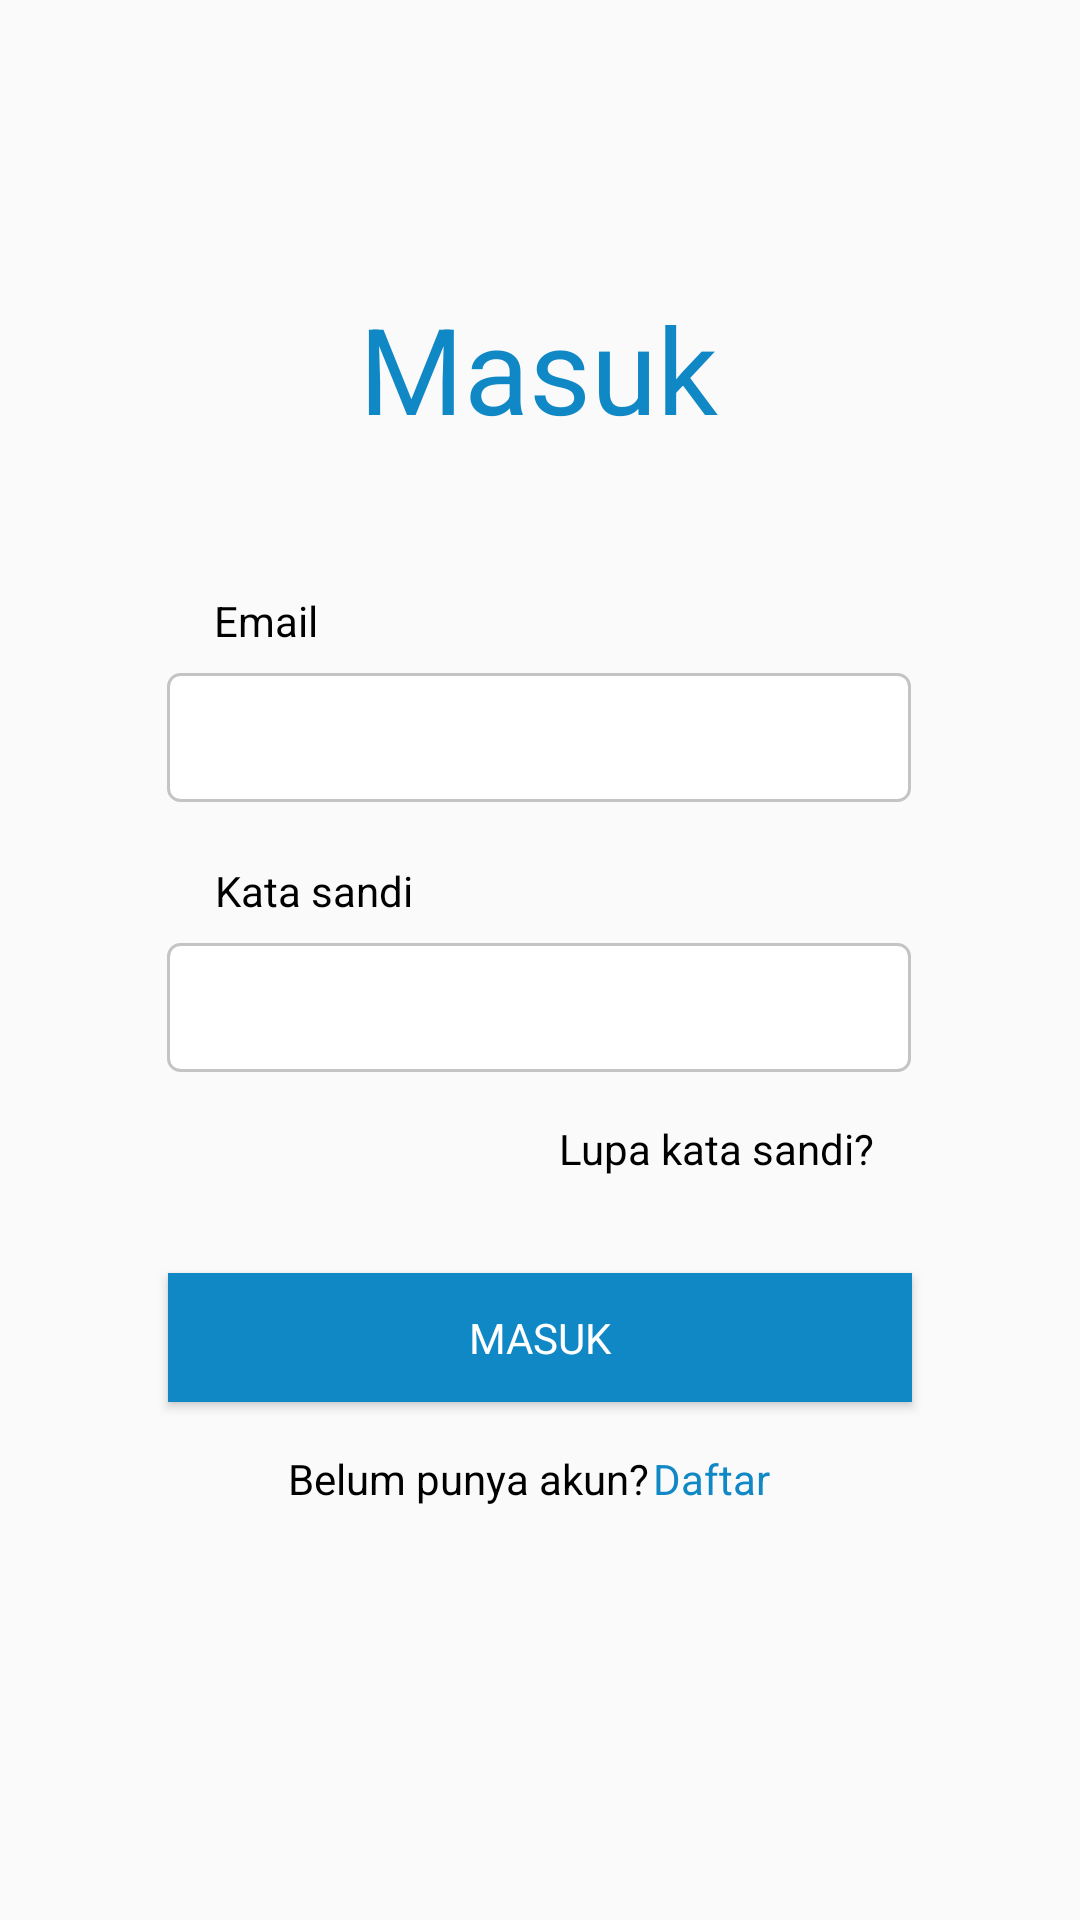

Here is an Android app screen rendered from its layout file. Give the layout XML and the strings, colors and styles it references.
<!-- AndroidManifest.xml: application theme Theme.Atasiwirapp -->
<!-- res/layout/login.xml -->
<?xml version="1.0" encoding="utf-8"?>
<androidx.constraintlayout.widget.ConstraintLayout xmlns:android="http://schemas.android.com/apk/res/android"
    xmlns:app="http://schemas.android.com/apk/res-auto"
    xmlns:tools="http://schemas.android.com/tools"
    android:layout_width="match_parent"
    android:layout_height="match_parent">

    <TextView
        android:id="@+id/txt_masuk_login"
        android:layout_width="wrap_content"
        android:layout_height="wrap_content"
        android:layout_marginTop="96dp"
        android:text="Masuk"
        android:textColor="#0F88C5"
        android:textSize="40dp"
        app:fontFamily="@font/poppins_semibold"
        app:layout_constraintEnd_toEndOf="parent"
        app:layout_constraintHorizontal_bias="0.498"
        app:layout_constraintStart_toStartOf="parent"
        app:layout_constraintTop_toTopOf="parent" />

    <TextView
        android:id="@+id/txt_email_login"
        android:layout_width="wrap_content"
        android:layout_height="wrap_content"
        android:layout_marginTop="48dp"
        android:text="Email"
        android:textColor="#000000"
        app:fontFamily="@font/poppins"
        app:layout_constraintEnd_toEndOf="parent"
        app:layout_constraintHorizontal_bias="0.219"
        app:layout_constraintStart_toStartOf="parent"
        app:layout_constraintTop_toBottomOf="@+id/txt_masuk_login" />

    <EditText
        android:id="@+id/input_email_login"
        android:layout_width="248dp"
        android:layout_height="43dp"
        android:layout_marginTop="8dp"
        android:background="@drawable/padding"
        android:ems="10"
        android:inputType="textEmailAddress"
        app:layout_constraintEnd_toEndOf="parent"
        app:layout_constraintHorizontal_bias="0.496"
        app:layout_constraintStart_toStartOf="parent"
        app:layout_constraintTop_toBottomOf="@+id/txt_email_login"
        tools:ignore="TouchTargetSizeCheck,SpeakableTextPresentCheck" />

    <EditText
        android:id="@+id/input_password_login"
        android:layout_width="248dp"
        android:layout_height="43dp"
        android:layout_marginTop="8dp"
        android:background="@drawable/padding"
        android:ems="10"
        android:inputType="textPassword"
        app:layout_constraintEnd_toEndOf="parent"
        app:layout_constraintHorizontal_bias="0.496"
        app:layout_constraintStart_toStartOf="parent"
        app:layout_constraintTop_toBottomOf="@+id/txt_password_login"
        tools:ignore="TouchTargetSizeCheck,SpeakableTextPresentCheck" />

    <TextView
        android:id="@+id/txt_password_login"
        android:layout_width="wrap_content"
        android:layout_height="wrap_content"
        android:layout_marginTop="20dp"
        android:text="Kata sandi"
        android:textColor="#000000"
        app:fontFamily="@font/poppins"
        app:layout_constraintEnd_toEndOf="parent"
        app:layout_constraintHorizontal_bias="0.244"
        app:layout_constraintStart_toStartOf="parent"
        app:layout_constraintTop_toBottomOf="@+id/input_email_login" />

    <TextView
        android:id="@+id/txt_lupapass_login"
        android:layout_width="wrap_content"
        android:layout_height="wrap_content"
        android:layout_marginTop="16dp"
        android:text="Lupa kata sandi?"
        android:textColor="#000000"
        app:fontFamily="@font/poppins"
        app:layout_constraintEnd_toEndOf="parent"
        app:layout_constraintHorizontal_bias="0.732"
        app:layout_constraintStart_toStartOf="parent"
        app:layout_constraintTop_toBottomOf="@+id/input_password_login" />

    <Button
        android:id="@+id/bt_masuk_login"
        android:layout_width="248dp"
        android:layout_height="43dp"
        android:layout_marginTop="32dp"
        android:background="#0F88C5"
        android:text="Masuk"
        android:textColor="#ffffff"
        app:fontFamily="@font/poppins"
        app:layout_constraintEnd_toEndOf="parent"
        app:layout_constraintStart_toStartOf="parent"
        app:layout_constraintTop_toBottomOf="@+id/txt_lupapass_login"
        tools:ignore="TouchTargetSizeCheck,TextContrastCheck" />

    <TextView
        android:id="@+id/txt_create_login"
        android:layout_width="wrap_content"
        android:layout_height="wrap_content"
        android:layout_marginTop="16dp"
        android:text="Belum punya akun?"
        android:textColor="#000000"
        app:fontFamily="@font/poppins"
        app:layout_constraintEnd_toEndOf="parent"
        app:layout_constraintHorizontal_bias="0.4"
        app:layout_constraintStart_toStartOf="parent"
        app:layout_constraintTop_toBottomOf="@+id/bt_masuk_login" />

    <TextView
        android:id="@+id/int_create_login"
        android:layout_width="wrap_content"
        android:layout_height="wrap_content"
        android:layout_marginTop="16dp"
        android:text="Daftar"
        android:textColor="#0F88C5"
        app:fontFamily="@font/poppins"
        app:layout_constraintEnd_toEndOf="parent"
        app:layout_constraintHorizontal_bias="0.678"
        app:layout_constraintStart_toStartOf="parent"
        app:layout_constraintTop_toBottomOf="@+id/bt_masuk_login" />

</androidx.constraintlayout.widget.ConstraintLayout>
<!-- resources referenced by this layout -->
<resources>
  <!-- drawable padding (drawable) -->
  <?xml version="1.0" encoding="utf-8"?>
  <shape xmlns:android="http://schemas.android.com/apk/res/android">
      android:shape="rectangle">
  
      <solid android:color="#FFF"/>
      <stroke android:width="1dp"
          android:color="#C4C4C4" />
      <corners android:radius="4dp"/>
  </shape>
  <style name="Theme.Atasiwirapp" parent="Theme.AppCompat.Light.NoActionBar">
          
          <item name="colorPrimary">#46B3E6</item>
          <item name="colorPrimaryVariant">#0F88C5</item>
          <item name="colorOnPrimary">@color/white</item>
          
          <item name="colorSecondary">@color/teal_200</item>
          <item name="colorSecondaryVariant">@color/teal_700</item>
          <item name="colorOnSecondary">@color/white</item>
          
          <item name="android:statusBarColor" tools:targetApi="l">?attr/colorPrimary</item>
          
      </style>
  <!-- not gathered from this repository: default colours our renderer supplied (Android Studio template values) -->
  <color name="teal_200">#FF03DAC5</color>
  <color name="teal_700">#FF018786</color>
  <color name="white">#FFFFFFFF</color>
</resources>
